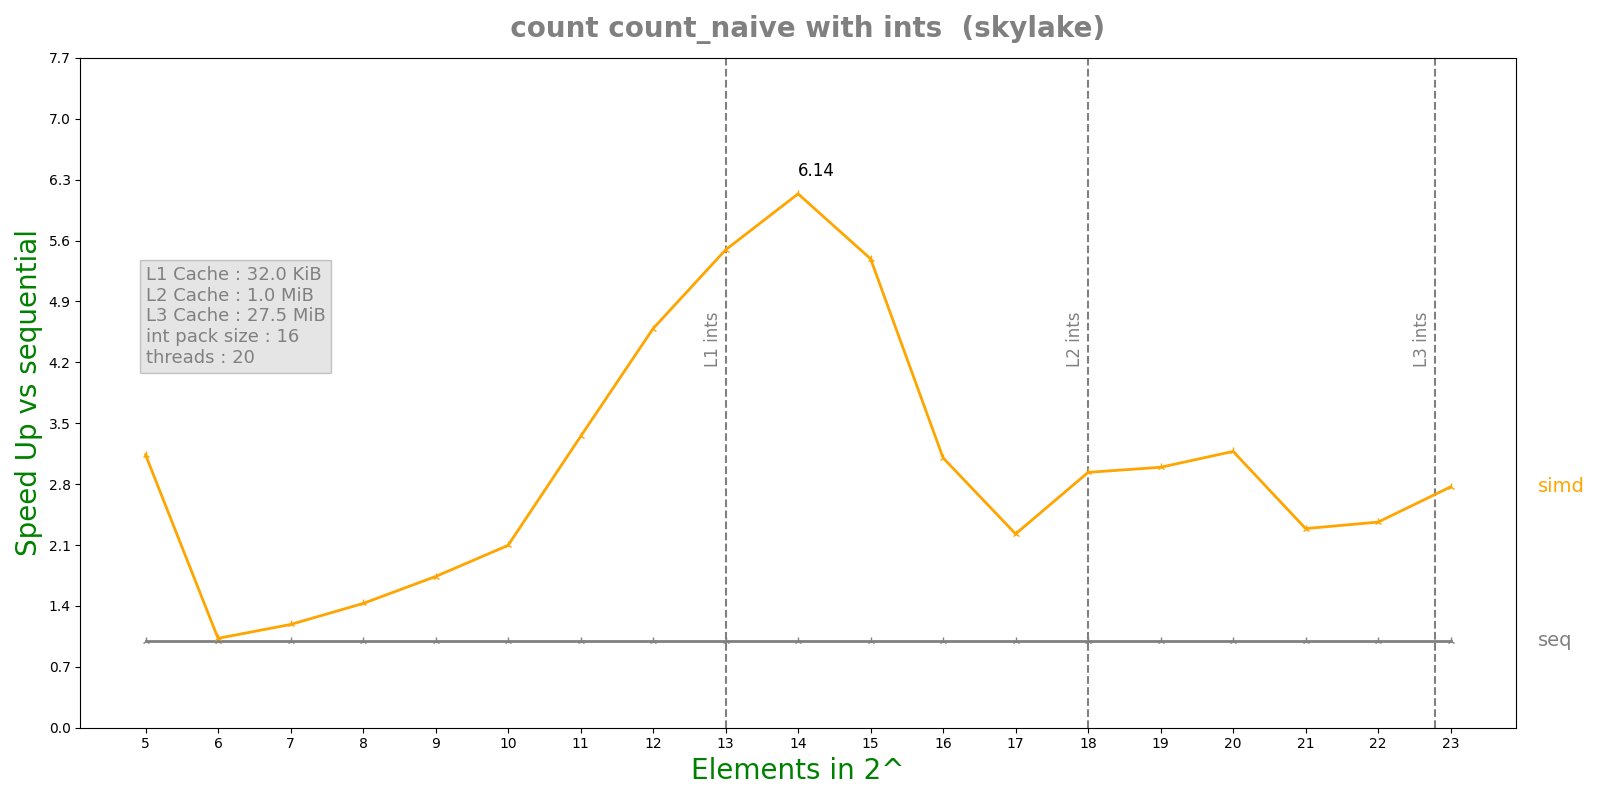

The file beside this chart, header and first rows:
n, lane, threads, seq, simd, par, simdpar
5, 16, 20, 1.48856e-06, 4.7442e-07, 0.0001774, 4.9197e-07
6, 16, 20, 3.1884e-07, 3.1028e-07, 5.79965e-05, 3.557e-07
7, 16, 20, 3.5036e-07, 2.9526e-07, 5.4745e-05, 3.80265e-07
8, 16, 20, 4.4852e-07, 3.1408e-07, 5.54405e-05, 4.5171e-07
9, 16, 20, 6.126e-07, 3.5246e-07, 5.43669e-05, 5.10245e-07
10, 16, 20, 1.07542e-06, 5.1308e-07, 6.02699e-05, 6.6341e-07
11, 16, 20, 1.91008e-06, 5.7056e-07, 5.51091e-05, 8.9371e-07
12, 16, 20, 3.3795e-06, 7.3664e-07, 5.69114e-05, 1.53082e-06
13, 16, 20, 6.43133e-06, 1.17084e-06, 5.6145e-05, 2.80838e-06
14, 16, 20, 1.25367e-05, 2.043e-06, 5.51955e-05, 5.80078e-06
15, 16, 20, 2.32062e-05, 4.30575e-06, 5.28918e-05, 1.23997e-05
16, 16, 20, 4.17017e-05, 1.34462e-05, 5.75306e-05, 3.27397e-05
17, 16, 20, 8.34683e-05, 3.74732e-05, 5.59411e-05, 5.12609e-05
18, 16, 20, 0.000167, 5.6889e-05, 5.58461e-05, 8.1949e-05
19, 16, 20, 0.0003311, 0.0001106, 5.91853e-05, 0.0001371
20, 16, 20, 0.0007584, 0.0002388, 8.42888e-05, 0.0002554
21, 16, 20, 0.00148, 0.0006467, 0.0005204, 0.0004751
22, 16, 20, 0.002926, 0.001238, 0.0005358, 0.0009217
23, 16, 20, 0.005734, 0.002071, 0.0006021, 0.00177
